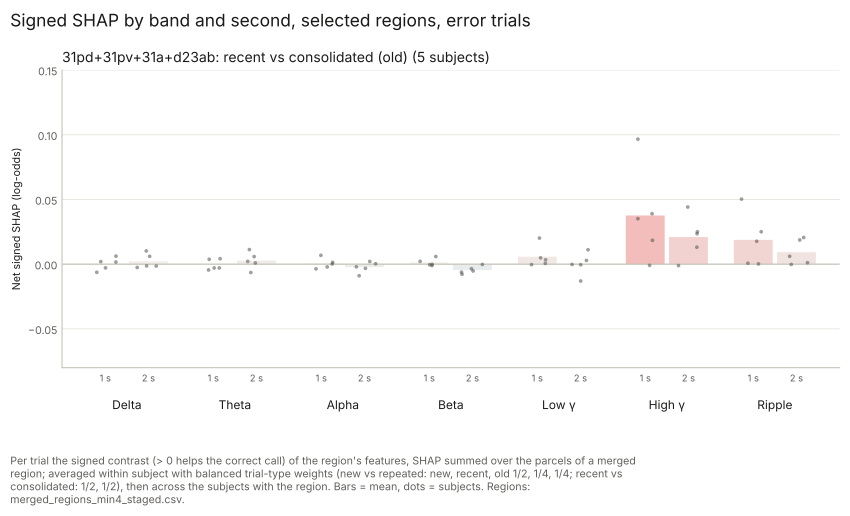

The table this chart was drawn from, first rows:
subject, band, second, value, contrast, region
CNP05, Alpha, 1, -0.002145, recent_vs_consolidated, 31pd+31pv+31a+d23ab
CNP05, Alpha, 2, 0.002085, recent_vs_consolidated, 31pd+31pv+31a+d23ab
CNP05, Beta, 1, -0.0004735, recent_vs_consolidated, 31pd+31pv+31a+d23ab
CNP05, Beta, 2, -0.0002017, recent_vs_consolidated, 31pd+31pv+31a+d23ab
CNP05, Delta, 1, -0.002872, recent_vs_consolidated, 31pd+31pv+31a+d23ab
CNP05, Delta, 2, -0.001358, recent_vs_consolidated, 31pd+31pv+31a+d23ab
CNP05, GammaH, 1, -0.0009294, recent_vs_consolidated, 31pd+31pv+31a+d23ab
CNP05, GammaH, 2, -0.001119, recent_vs_consolidated, 31pd+31pv+31a+d23ab
CNP05, GammaL, 1, 0.004902, recent_vs_consolidated, 31pd+31pv+31a+d23ab
CNP05, GammaL, 2, -0.0004448, recent_vs_consolidated, 31pd+31pv+31a+d23ab
CNP05, Ripple, 1, 0.0007272, recent_vs_consolidated, 31pd+31pv+31a+d23ab
CNP05, Ripple, 2, -0.000199, recent_vs_consolidated, 31pd+31pv+31a+d23ab
CNP05, Theta, 1, -0.00292, recent_vs_consolidated, 31pd+31pv+31a+d23ab
CNP05, Theta, 2, 0.0009494, recent_vs_consolidated, 31pd+31pv+31a+d23ab
CNP14, Alpha, 1, -0.003615, recent_vs_consolidated, 31pd+31pv+31a+d23ab
CNP14, Alpha, 2, -0.003252, recent_vs_consolidated, 31pd+31pv+31a+d23ab
CNP14, Beta, 1, 0.002172, recent_vs_consolidated, 31pd+31pv+31a+d23ab
CNP14, Beta, 2, -0.006179, recent_vs_consolidated, 31pd+31pv+31a+d23ab
CNP14, Delta, 1, 0.006215, recent_vs_consolidated, 31pd+31pv+31a+d23ab
CNP14, Delta, 2, -0.001444, recent_vs_consolidated, 31pd+31pv+31a+d23ab
CNP14, GammaH, 1, 0.03899, recent_vs_consolidated, 31pd+31pv+31a+d23ab
CNP14, GammaH, 2, 0.0131, recent_vs_consolidated, 31pd+31pv+31a+d23ab
CNP14, GammaL, 1, 0.003345, recent_vs_consolidated, 31pd+31pv+31a+d23ab
CNP14, GammaL, 2, -0.01303, recent_vs_consolidated, 31pd+31pv+31a+d23ab
CNP14, Ripple, 1, 0.05028, recent_vs_consolidated, 31pd+31pv+31a+d23ab
CNP14, Ripple, 2, 0.006074, recent_vs_consolidated, 31pd+31pv+31a+d23ab
CNP14, Theta, 1, -0.002936, recent_vs_consolidated, 31pd+31pv+31a+d23ab
CNP14, Theta, 2, 0.002146, recent_vs_consolidated, 31pd+31pv+31a+d23ab
CNP19, Alpha, 1, 0.006816, recent_vs_consolidated, 31pd+31pv+31a+d23ab
CNP19, Alpha, 2, -0.008933, recent_vs_consolidated, 31pd+31pv+31a+d23ab
CNP19, Beta, 1, -0.0001484, recent_vs_consolidated, 31pd+31pv+31a+d23ab
CNP19, Beta, 2, -0.005267, recent_vs_consolidated, 31pd+31pv+31a+d23ab
CNP19, Delta, 1, -0.006301, recent_vs_consolidated, 31pd+31pv+31a+d23ab
CNP19, Delta, 2, 0.01021, recent_vs_consolidated, 31pd+31pv+31a+d23ab
CNP19, GammaH, 1, 0.0966, recent_vs_consolidated, 31pd+31pv+31a+d23ab
CNP19, GammaH, 2, 0.02352, recent_vs_consolidated, 31pd+31pv+31a+d23ab
CNP19, GammaL, 1, 0.02019, recent_vs_consolidated, 31pd+31pv+31a+d23ab
CNP19, GammaL, 2, 0.00288, recent_vs_consolidated, 31pd+31pv+31a+d23ab
CNP19, Ripple, 1, 0.01769, recent_vs_consolidated, 31pd+31pv+31a+d23ab
CNP19, Ripple, 2, 0.01871, recent_vs_consolidated, 31pd+31pv+31a+d23ab
CNP19, Theta, 1, 0.003785, recent_vs_consolidated, 31pd+31pv+31a+d23ab
CNP19, Theta, 2, 0.005874, recent_vs_consolidated, 31pd+31pv+31a+d23ab
CNP22, Alpha, 1, 0.001426, recent_vs_consolidated, 31pd+31pv+31a+d23ab
CNP22, Alpha, 2, -0.002054, recent_vs_consolidated, 31pd+31pv+31a+d23ab
CNP22, Beta, 1, 0.005919, recent_vs_consolidated, 31pd+31pv+31a+d23ab
CNP22, Beta, 2, -0.003542, recent_vs_consolidated, 31pd+31pv+31a+d23ab
CNP22, Delta, 1, 0.001608, recent_vs_consolidated, 31pd+31pv+31a+d23ab
CNP22, Delta, 2, 0.00607, recent_vs_consolidated, 31pd+31pv+31a+d23ab
CNP22, GammaH, 1, 0.01841, recent_vs_consolidated, 31pd+31pv+31a+d23ab
CNP22, GammaH, 2, 0.02506, recent_vs_consolidated, 31pd+31pv+31a+d23ab
CNP22, GammaL, 1, -0.0003595, recent_vs_consolidated, 31pd+31pv+31a+d23ab
CNP22, GammaL, 2, -0.000217, recent_vs_consolidated, 31pd+31pv+31a+d23ab
CNP22, Ripple, 1, 0.0002111, recent_vs_consolidated, 31pd+31pv+31a+d23ab
CNP22, Ripple, 2, 0.0206, recent_vs_consolidated, 31pd+31pv+31a+d23ab
CNP22, Theta, 1, 0.004242, recent_vs_consolidated, 31pd+31pv+31a+d23ab
CNP22, Theta, 2, 0.01127, recent_vs_consolidated, 31pd+31pv+31a+d23ab
CNP27, Alpha, 1, 0.0001443, recent_vs_consolidated, 31pd+31pv+31a+d23ab
CNP27, Alpha, 2, 0.0003635, recent_vs_consolidated, 31pd+31pv+31a+d23ab
CNP27, Beta, 1, -0.001021, recent_vs_consolidated, 31pd+31pv+31a+d23ab
CNP27, Beta, 2, -0.007814, recent_vs_consolidated, 31pd+31pv+31a+d23ab
... 10 more rows
